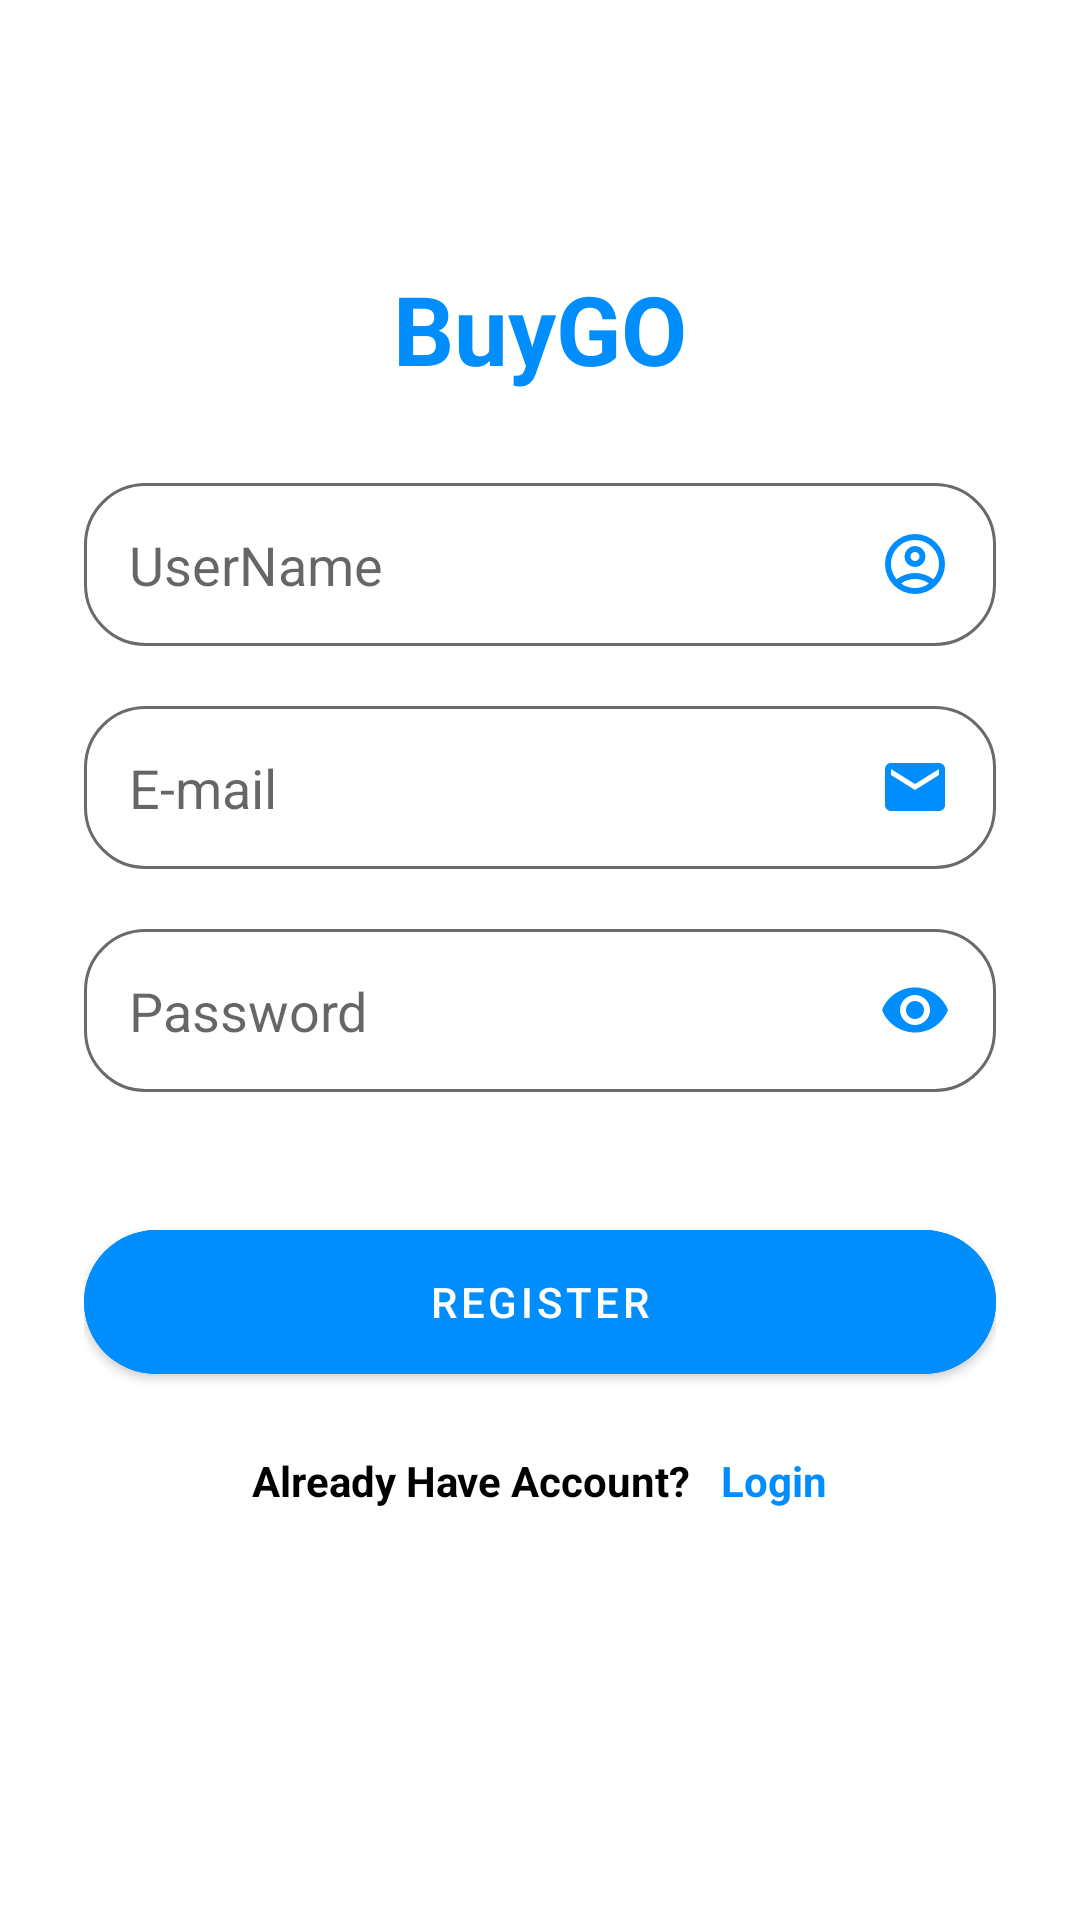

The Android layout XML behind this screen, and the referenced resources:
<!-- AndroidManifest.xml: application theme Theme.BuyGo -->
<!-- res/layout/activity_register.xml -->
<?xml version="1.0" encoding="utf-8"?>
<RelativeLayout xmlns:android="http://schemas.android.com/apk/res/android"
    xmlns:app="http://schemas.android.com/apk/res-auto"
    xmlns:tools="http://schemas.android.com/tools"
    android:layout_width="match_parent"
    android:layout_height="match_parent"
    tools:context=".activities.Register">

    <RelativeLayout
        android:layout_width="match_parent"
        android:layout_height="match_parent" />


    <LinearLayout
        android:layout_width="match_parent"
        android:layout_height="wrap_content"
        android:layout_marginTop="60dp"
        android:orientation="vertical"
        android:padding="28dp">

        <TextView
            android:layout_width="wrap_content"
            android:layout_height="wrap_content"
            android:layout_gravity="center"
            android:text="BuyGO"
            android:textColor="@color/otherblue"
            android:textSize="32sp"
            android:textStyle="bold" />

        <View
            android:layout_width="wrap_content"
            android:layout_height="30dp" />


        <EditText
            android:layout_width="match_parent"
            android:hint="@string/username"
            android:id="@+id/register_username"
            android:background="@drawable/edit_text"
            android:layout_height="wrap_content"
            android:padding="15dp"
            android:drawableEnd="@drawable/ic_account_circle_f_ll0_wght400_grad0_opsz24"
            android:inputType="textPersonName" />

        <View
            android:layout_width="wrap_content"
            android:layout_height="20dp" />



        <EditText
            android:layout_width="match_parent"
            android:background="@drawable/edit_text"
            android:layout_height="wrap_content"
            android:padding="15dp"
            android:id="@+id/register_email"
            android:hint="@string/mail"
            android:drawableEnd="@drawable/ic_baseline_email_24"
            android:inputType="textEmailAddress" />

        <View
            android:layout_width="wrap_content"
            android:layout_height="20dp" />


        <EditText
            android:layout_width="match_parent"
            android:background="@drawable/edit_text"
            android:layout_height="wrap_content"
            android:hint="@string/password"
            android:padding="15dp"
            android:id="@+id/register_password"
            android:drawableEnd="@drawable/password_eye"
            android:inputType="textPassword" />

        <View
            android:layout_width="wrap_content"
            android:layout_height="20dp" />


        <View
            android:layout_width="wrap_content"
            android:layout_height="20dp" />

        <com.google.android.material.button.MaterialButton
            android:layout_width="match_parent"
            android:layout_height="60dp"
            android:id="@+id/register_register"
            android:onClick="register"
            android:backgroundTint="@color/otherblue"
            android:text="@string/register"
            app:cornerRadius="32dp" />

        <View
            android:layout_width="wrap_content"
            android:layout_height="20dp" />
        <LinearLayout
            android:layout_width="match_parent"
            android:layout_height="wrap_content"
            android:layout_gravity="center"
            android:gravity="center">

            <TextView
                android:layout_width="wrap_content"
                android:layout_height="wrap_content"
                android:layout_marginRight="10dp"
                android:text="@string/have_account"
                android:textColor="#000000"
                android:textStyle="bold" />

            <TextView
                android:id="@+id/register_login"
                android:layout_width="wrap_content"
                android:layout_height="wrap_content"
                android:layout_gravity="center"
                android:alpha="1"
                android:text="@string/login"
                android:onClick="login"
                android:textColor="@color/otherblue"
                android:textStyle="bold"
                tools:ignore="OnClick" />

        </LinearLayout>










    </LinearLayout>




</RelativeLayout>
<!-- resources referenced by this layout -->
<resources>
  <color name="otherblue">#008eff</color>
  <!-- drawable edit_text (drawable) -->
  <?xml version="1.0" encoding="utf-8"?>
  <shape xmlns:android="http://schemas.android.com/apk/res/android">
  
  <corners android:radius="20sp"/>
      <solid android:color="@color/white"/>
      <stroke android:color="#6a6a6a" android:width="1dp"/>
  
  </shape>
  <!-- drawable ic_account_circle_f_ll0_wght400_grad0_opsz24 (drawable) -->
  <vector xmlns:android="http://schemas.android.com/apk/res/android"
      android:width="24dp"
      android:height="24dp"
      android:viewportWidth="960"
      android:viewportHeight="960">
    <path
        android:fillColor="@color/otherblue"
        android:pathData="M234,684q51,-39 114,-61.5T480,600q69,0 132,22.5T726,684q35,-41 54.5,-93T800,480q0,-133 -93.5,-226.5T480,160q-133,0 -226.5,93.5T160,480q0,59 19.5,111t54.5,93ZM480,520q-59,0 -99.5,-40.5T340,380q0,-59 40.5,-99.5T480,240q59,0 99.5,40.5T620,380q0,59 -40.5,99.5T480,520ZM480,880q-83,0 -156,-31.5T197,763q-54,-54 -85.5,-127T80,480q0,-83 31.5,-156T197,197q54,-54 127,-85.5T480,80q83,0 156,31.5T763,197q54,54 85.5,127T880,480q0,83 -31.5,156T763,763q-54,54 -127,85.5T480,880ZM480,800q53,0 100,-15.5t86,-44.5q-39,-29 -86,-44.5T480,680q-53,0 -100,15.5T294,740q39,29 86,44.5T480,800ZM480,440q26,0 43,-17t17,-43q0,-26 -17,-43t-43,-17q-26,0 -43,17t-17,43q0,26 17,43t43,17ZM480,380ZM480,740Z"/>
  </vector>
  <!-- drawable ic_baseline_email_24 (drawable) -->
  <vector android:height="24dp" android:tint="@color/otherblue"
      android:viewportHeight="24" android:viewportWidth="24"
      android:width="24dp" xmlns:android="http://schemas.android.com/apk/res/android">
      <path android:fillColor="@android:color/white" android:pathData="M20,4L4,4c-1.1,0 -1.99,0.9 -1.99,2L2,18c0,1.1 0.9,2 2,2h16c1.1,0 2,-0.9 2,-2L22,6c0,-1.1 -0.9,-2 -2,-2zM20,8l-8,5 -8,-5L4,6l8,5 8,-5v2z"/>
  </vector>
  <!-- drawable password_eye (drawable) -->
  <vector xmlns:android="http://schemas.android.com/apk/res/android"
      android:width="24dp"
      android:height="24dp"
      android:viewportWidth="24"
      android:viewportHeight="24"
      android:tint="@color/otherblue">
    <path
        android:fillColor="@android:color/white"
        android:pathData="M12,4.5C7,4.5 2.73,7.61 1,12c1.73,4.39 6,7.5 11,7.5s9.27,-3.11 11,-7.5c-1.73,-4.39 -6,-7.5 -11,-7.5zM12,17c-2.76,0 -5,-2.24 -5,-5s2.24,-5 5,-5 5,2.24 5,5 -2.24,5 -5,5zM12,9c-1.66,0 -3,1.34 -3,3s1.34,3 3,3 3,-1.34 3,-3 -1.34,-3 -3,-3z"/>
  </vector>
  <string name="have_account">Already Have Account?</string>
  <string name="login">Login</string>
  <string name="mail">E-mail</string>
  <string name="password">Password</string>
  <string name="register">Register</string>
  <string name="username">UserName</string>
  <style name="Theme.BuyGo" parent="Theme.MaterialComponents.DayNight.NoActionBar">
          
          <item name="colorPrimary">@color/purple_500</item>
          <item name="colorPrimaryVariant">@color/purple_700</item>
          <item name="colorOnPrimary">@color/white</item>
          
          <item name="colorSecondary">@color/teal_200</item>
          <item name="colorSecondaryVariant">@color/teal_700</item>
          <item name="colorOnSecondary">@color/black</item>
          
          <item name="android:statusBarColor" tools:targetApi="l">?attr/colorPrimaryVariant</item>
          
      </style>
  <color name="white">#FFFFFFFF</color>
  <color name="purple_500">#FF6200EE</color>
  <color name="purple_700">#FF3700B3</color>
  <color name="teal_200">#FF03DAC5</color>
  <color name="teal_700">#FF018786</color>
  <color name="black">#FF000000</color>
</resources>
